Image classification data set "cropped_dataset" (vkerem0/visionfortress on GitHub). Class labels (9): demoman, engineer, heavy, medic, pyro, scout, sniper, soldier, spy.

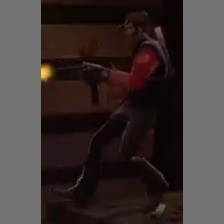
Label: sniper

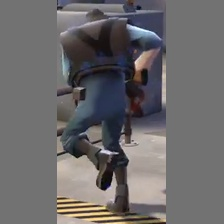
Label: demoman

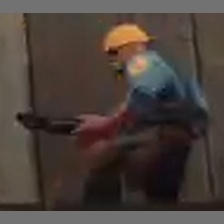
Label: engineer

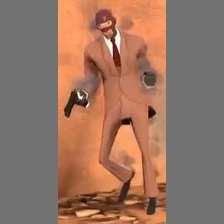
Label: spy

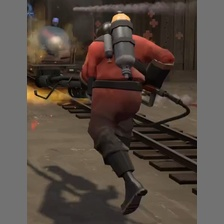
Label: pyro

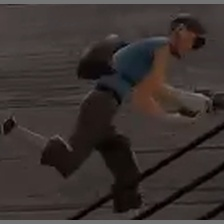
Label: scout
